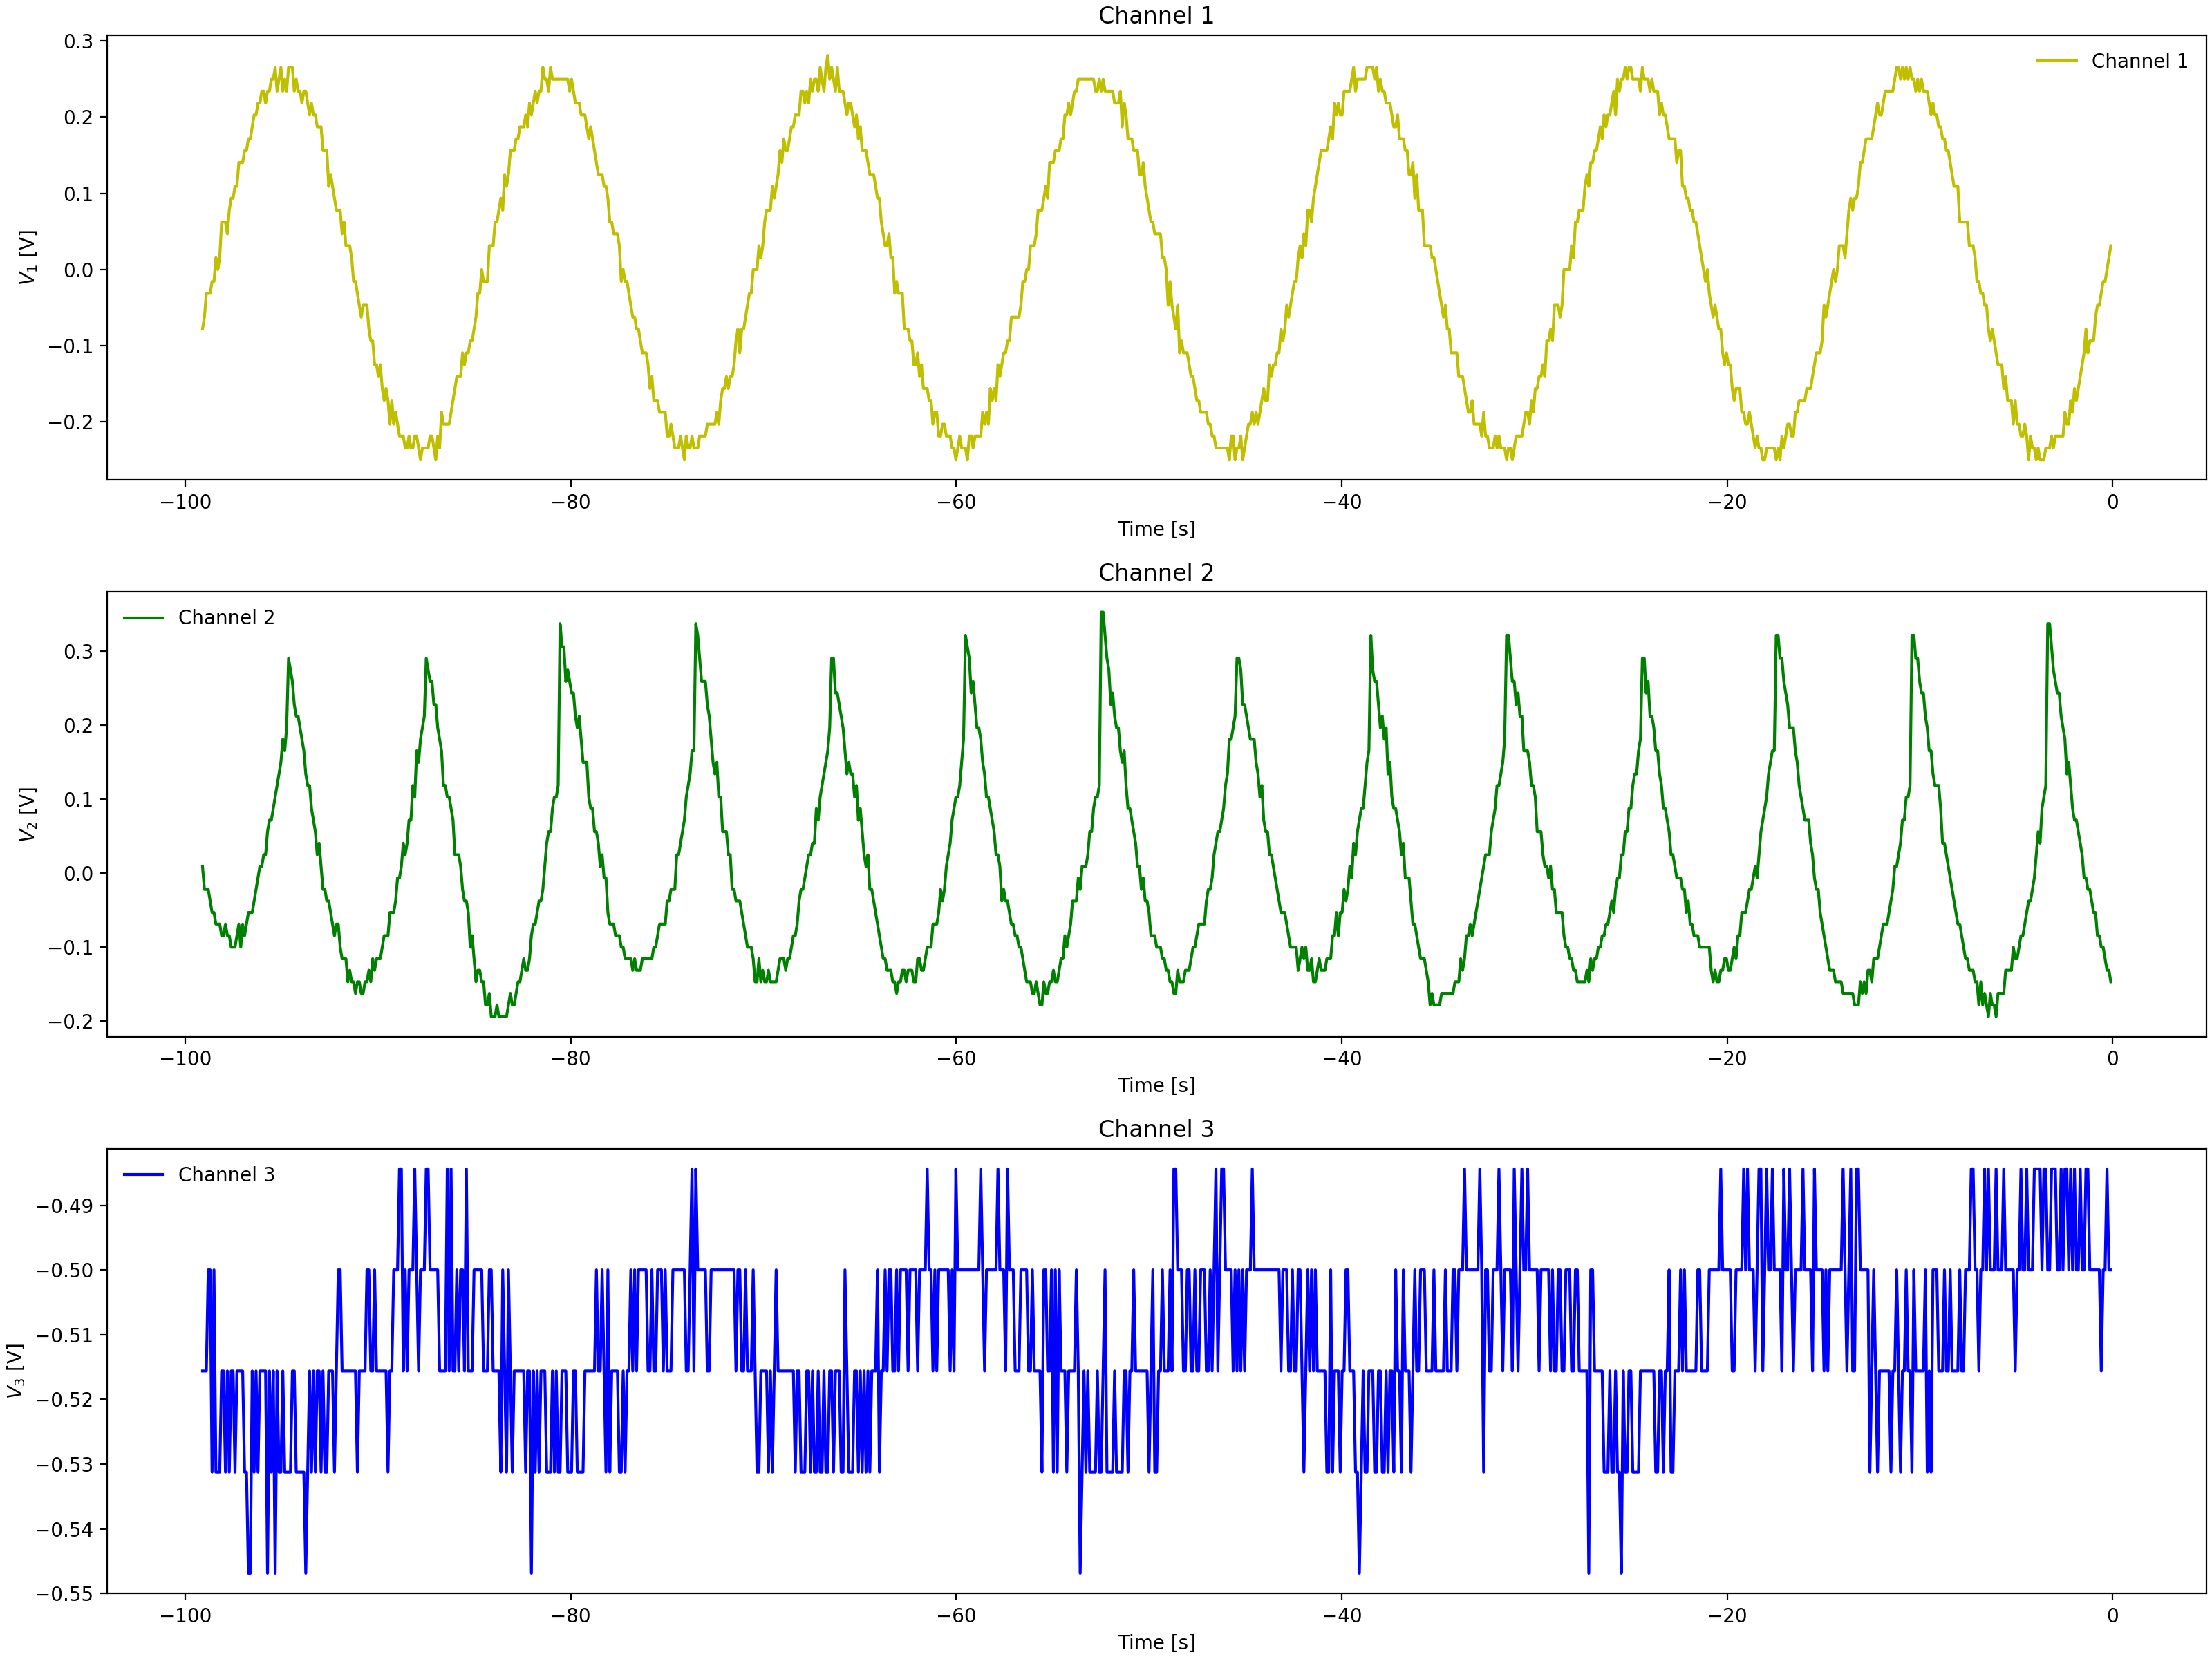

Source data for this figure (header and first rows):
Channel 1 Time, Channel 1 Voltage, Channel 2 Time, Channel 2 Voltage, Channel 3 Time, Channel 3 Voltage
-0.0992, 0.01537, -0.0992, -0.1159, -0.0992, -0.5
-0.1984, -0.00025, -0.1984, -0.1159, -0.1984, -0.5
-0.2976, -0.00025, -0.2976, -0.1003, -0.2976, -0.5156
-0.3968, -0.01588, -0.3968, -0.1003, -0.3968, -0.5156
-0.496, -0.01588, -0.496, -0.1003, -0.496, -0.5156
-0.5952, -0.0315, -0.5952, -0.1003, -0.5952, -0.5156
-0.6944, -0.04713, -0.6944, -0.08463, -0.6944, -0.5
-0.7936, -0.04713, -0.7936, -0.069, -0.7936, -0.5156
-0.8928, -0.04713, -0.8928, -0.069, -0.8928, -0.5156
-0.992, -0.07838, -0.992, -0.05337, -0.992, -0.5156
-1.091, -0.1096, -1.091, -0.03775, -1.091, -0.5156
-1.19, -0.1096, -1.19, -0.03775, -1.19, -0.5156
-1.29, -0.094, -1.29, -0.0065, -1.29, -0.5
-1.389, -0.1096, -1.389, -0.0065, -1.389, -0.5156
-1.488, -0.1096, -1.488, 0.009125, -1.488, -0.5156
-1.587, -0.1253, -1.587, 0.02475, -1.587, -0.5
-1.686, -0.1253, -1.686, 0.04038, -1.686, -0.5
-1.786, -0.1565, -1.786, 0.04038, -1.786, -0.5156
-1.885, -0.1565, -1.885, 0.056, -1.885, -0.5156
-1.984, -0.1565, -1.984, 0.08725, -1.984, -0.5156
-2.083, -0.1878, -2.083, 0.08725, -2.083, -0.5156
-2.182, -0.1721, -2.182, 0.1029, -2.182, -0.5
-2.282, -0.2034, -2.282, 0.1341, -2.282, -0.5
-2.381, -0.2034, -2.381, 0.1497, -2.381, -0.4844
-2.48, -0.2034, -2.48, 0.1654, -2.48, -0.5156
-2.579, -0.2034, -2.579, 0.1966, -2.579, -0.5
-2.678, -0.1878, -2.678, 0.1966, -2.678, -0.4844
-2.778, -0.1878, -2.778, 0.2122, -2.778, -0.5156
-2.877, -0.2034, -2.877, 0.2122, -2.877, -0.5
-2.976, -0.219, -2.976, 0.2279, -2.976, -0.5156
-3.075, -0.2346, -3.075, 0.2591, -3.075, -0.5156
-3.174, -0.219, -3.174, 0.2747, -3.174, -0.5
-3.274, -0.219, -3.274, 0.306, -3.274, -0.5
-3.373, -0.2346, -3.373, 0.3216, -3.373, -0.5
-3.472, -0.2502, -3.472, 0.3216, -3.472, -0.5
-3.571, -0.2502, -3.571, 0.181, -3.571, -0.5
-3.67, -0.219, -3.67, 0.1497, -3.67, -0.5156
-3.77, -0.2346, -3.77, 0.1497, -3.77, -0.5156
-3.869, -0.219, -3.869, 0.1497, -3.869, -0.5
-3.968, -0.219, -3.968, 0.08725, -3.968, -0.5
-4.067, -0.2346, -4.067, 0.08725, -4.067, -0.5
-4.166, -0.2346, -4.166, 0.08725, -4.166, -0.5
-4.266, -0.2346, -4.266, 0.056, -4.266, -0.5156
-4.365, -0.219, -4.365, 0.02475, -4.365, -0.4844
-4.464, -0.2034, -4.464, 0.02475, -4.464, -0.5156
-4.563, -0.219, -4.563, 0.009125, -4.563, -0.5156
-4.662, -0.2346, -4.662, -0.02212, -4.662, -0.5156
-4.762, -0.2034, -4.762, -0.0065, -4.762, -0.5
-4.861, -0.1878, -4.861, -0.02212, -4.861, -0.5
-4.96, -0.2034, -4.96, -0.069, -4.96, -0.5156
-5.059, -0.1878, -5.059, -0.05337, -5.059, -0.5156
-5.158, -0.1721, -5.158, -0.05337, -5.158, -0.5156
-5.258, -0.1721, -5.258, -0.069, -5.258, -0.5
-5.357, -0.1565, -5.357, -0.1003, -5.357, -0.5156
-5.456, -0.1409, -5.456, -0.08463, -5.456, -0.5
-5.555, -0.1565, -5.555, -0.1003, -5.555, -0.5
-5.654, -0.1565, -5.654, -0.1003, -5.654, -0.5
-5.754, -0.1253, -5.754, -0.1003, -5.754, -0.5
-5.853, -0.1253, -5.853, -0.1159, -5.853, -0.5156
-5.952, -0.1096, -5.952, -0.1159, -5.952, -0.5
... 939 more rows
